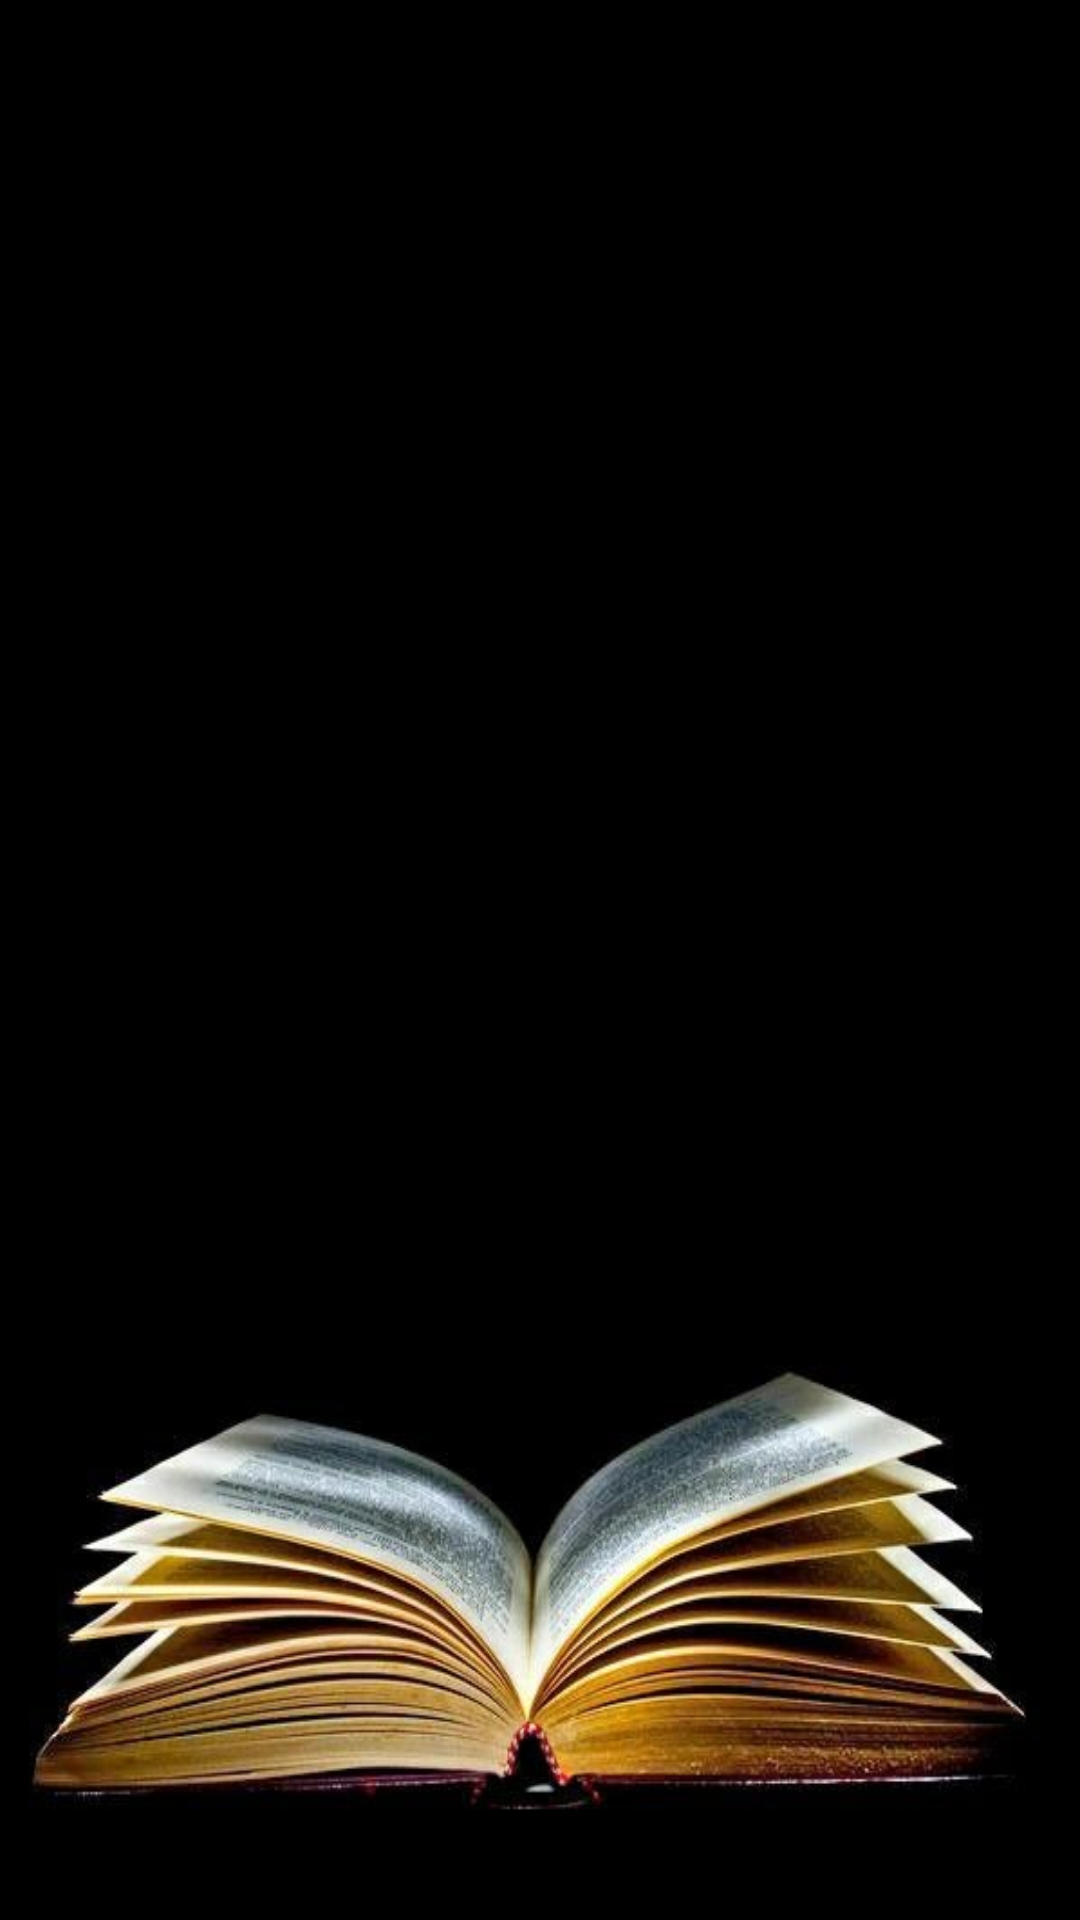

Write the Android layout XML for this screen, with the resource values it uses.
<!-- AndroidManifest.xml: application theme Theme.LibraryOnline -->
<!-- res/layout/admin_profile_activity.xml -->
<?xml version="1.0" encoding="utf-8"?>
<LinearLayout xmlns:android="http://schemas.android.com/apk/res/android"
    xmlns:app="http://schemas.android.com/apk/res-auto"
    xmlns:tools="http://schemas.android.com/tools"
    android:layout_width="match_parent"
    android:layout_height="match_parent"
    >


    <ListView
        android:id="@+id/listView"
        android:layout_width="match_parent"
        android:layout_height="match_parent"
        android:background="@drawable/lib8">


    </ListView>

</LinearLayout>
<!-- resources referenced by this layout -->
<resources>
  <!-- drawable lib8: jpg bitmap (drawable-v24, 36723 bytes) -->
  <style name="Theme.LibraryOnline" parent="Theme.MaterialComponents.DayNight.DarkActionBar">
          
          <item name="colorPrimary">@color/purple_500</item>
          <item name="colorPrimaryVariant">@color/purple_700</item>
          <item name="colorOnPrimary">@color/white</item>
          
          <item name="colorSecondary">@color/teal_200</item>
          <item name="colorSecondaryVariant">@color/teal_700</item>
          <item name="colorOnSecondary">@color/black</item>
          
          <item name="android:statusBarColor" tools:targetApi="l">?attr/colorPrimaryVariant</item>
          
      </style>
  <!-- not gathered from this repository: default colours our renderer supplied (Android Studio template values) -->
  <color name="purple_500">#FF6200EE</color>
  <color name="purple_700">#FF3700B3</color>
  <color name="teal_200">#FF03DAC5</color>
  <color name="teal_700">#FF018786</color>
  <color name="black">#FF000000</color>
  <color name="white">#FFFFFFFF</color>
</resources>
